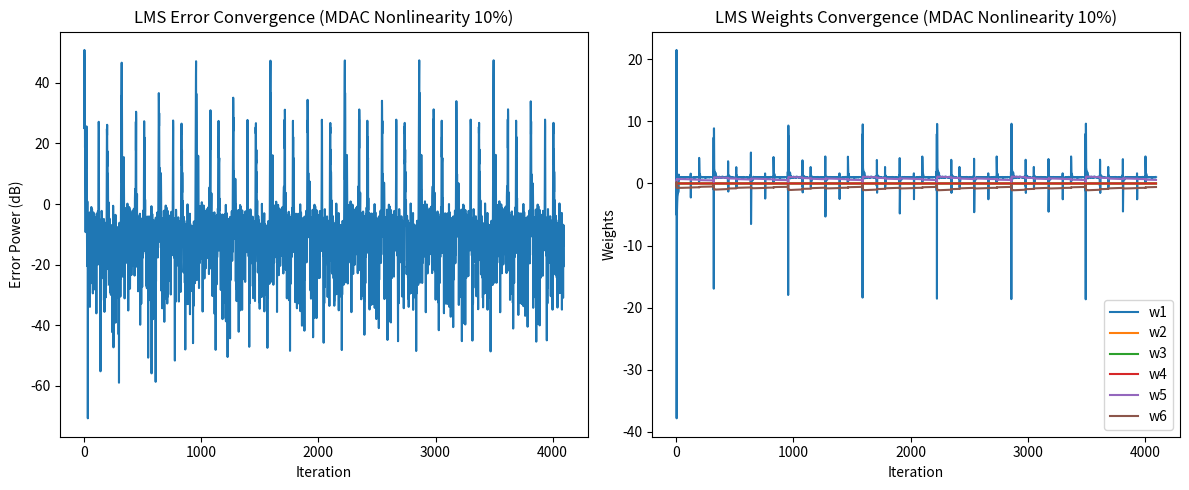

Generate this figure with matplotlib:
import numpy as np
import matplotlib.pyplot as plt

# ============================
# 1. 生成 128-tone BPSK 信号
# ============================

Fs = 500e6  # ADC采样率
N_samples = 4096
BW = 200e6
N_tones = 128

t = np.arange(N_samples) / Fs
frequencies = np.linspace(-BW/2, BW/2, N_tones)
bpsk_symbols = np.random.choice([-1, 1], size=N_tones)

input_signal = np.zeros_like(t, dtype=complex)
for i in range(N_tones):
    input_signal += bpsk_symbols[i] * np.exp(2j * np.pi * frequencies[i] * t)
input_signal = np.real(input_signal)

# ============================
# 2. 定义非线性函数（10%非线性）
# ============================

def nonlinear_gain(x, alpha2=0.1, alpha3=0.1, alpha4=0.1):
    return x * (1 + alpha2 * x + alpha3 * x**2 + alpha4 * x**3)

# ============================
# 3. 模拟 Pipeline ADC（MDAC 含非线性）
# ============================

stages = 6  # 每级2.5-bit
np.random.seed(0)
gain_err = np.random.normal(0, 0.01, stages)
offset_err = np.random.normal(0, 0.01, stages)
cap_mismatch = np.random.normal(0, 0.005, stages)
comp_offset = np.random.normal(0, 0.005, stages)

def pipeline_adc_nonlinear_mdac(x, stages, gain_err, offset_err, cap_mismatch, comp_offset):
    stage_output = []
    residual = x.copy()
    for i in range(stages):
        quant = np.round(residual * 4) / 4  # 等效2-bit量化
        quant += comp_offset[i]
        mdac_input = residual - quant
        mdac_gain = (2 + gain_err[i]) * (1 + cap_mismatch[i])
        mdac_output = nonlinear_gain(mdac_input * mdac_gain) + offset_err[i]
        stage_output.append(quant)
        residual = mdac_output
    return np.sum(stage_output, axis=0)

adc_out = pipeline_adc_nonlinear_mdac(input_signal, stages, gain_err, offset_err, cap_mismatch, comp_offset)

# ============================
# 4. LMS 校准
# ============================

mu = 0.01
weights = np.zeros((N_samples, stages))
errors = np.zeros(N_samples)
w = np.zeros(stages)

for n in range(N_samples):
    features = np.zeros(stages)
    r = adc_out[n]
    for i in range(stages):
        q = np.round(r * 4) / 4
        features[i] = q
        r = (r - q) * 2
    y_hat = np.dot(w, features)
    e = input_signal[n] - y_hat
    w = w + mu * e * features
    weights[n] = w
    errors[n] = e

# ============================
# 5. 绘图：误差与权重收敛
# ============================

plt.figure(figsize=(12, 5))

# 误差收敛图（dB）
plt.subplot(1, 2, 1)
plt.plot(10 * np.log10(errors**2 + 1e-12))
plt.title("LMS Error Convergence (MDAC Nonlinearity 10%)")
plt.xlabel("Iteration")
plt.ylabel("Error Power (dB)")

# 权重收敛图
plt.subplot(1, 2, 2)
for i in range(stages):
    plt.plot(weights[:, i], label=f"w{i+1}")
plt.title("LMS Weights Convergence (MDAC Nonlinearity 10%)")
plt.xlabel("Iteration")
plt.ylabel("Weights")
plt.legend()

plt.tight_layout()
plt.show()